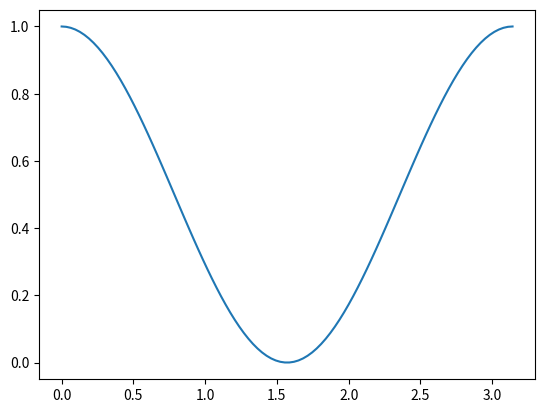

The script that saved this image:
import math

def exp_taylor(x, n):
    c = 1.0
    f = 1.0
    for i in range(n):
        c /= (i+1)
        f += c * x**(i+1)
    return f

x = 0.5
print('x     = ', x)
print('1st   = ', exp_taylor(x, 1))
print('2nd   = ', exp_taylor(x, 2))
print('3rd   = ', exp_taylor(x, 3))
print('4th   = ', exp_taylor(x, 4))
print('5th   = ', exp_taylor(x, 5))
print('6th   = ', exp_taylor(x, 6))
print('7th   = ', exp_taylor(x, 7))
print('8th   = ', exp_taylor(x, 8))
print('exact = ', math.exp(x))

# numpy
import numpy as np

# matplotlibのおまじない
from matplotlib import pylab as plt

x = np.linspace(0.0, np.pi, 100)
y = np.cos(x)**2
plt.plot(x, y)

